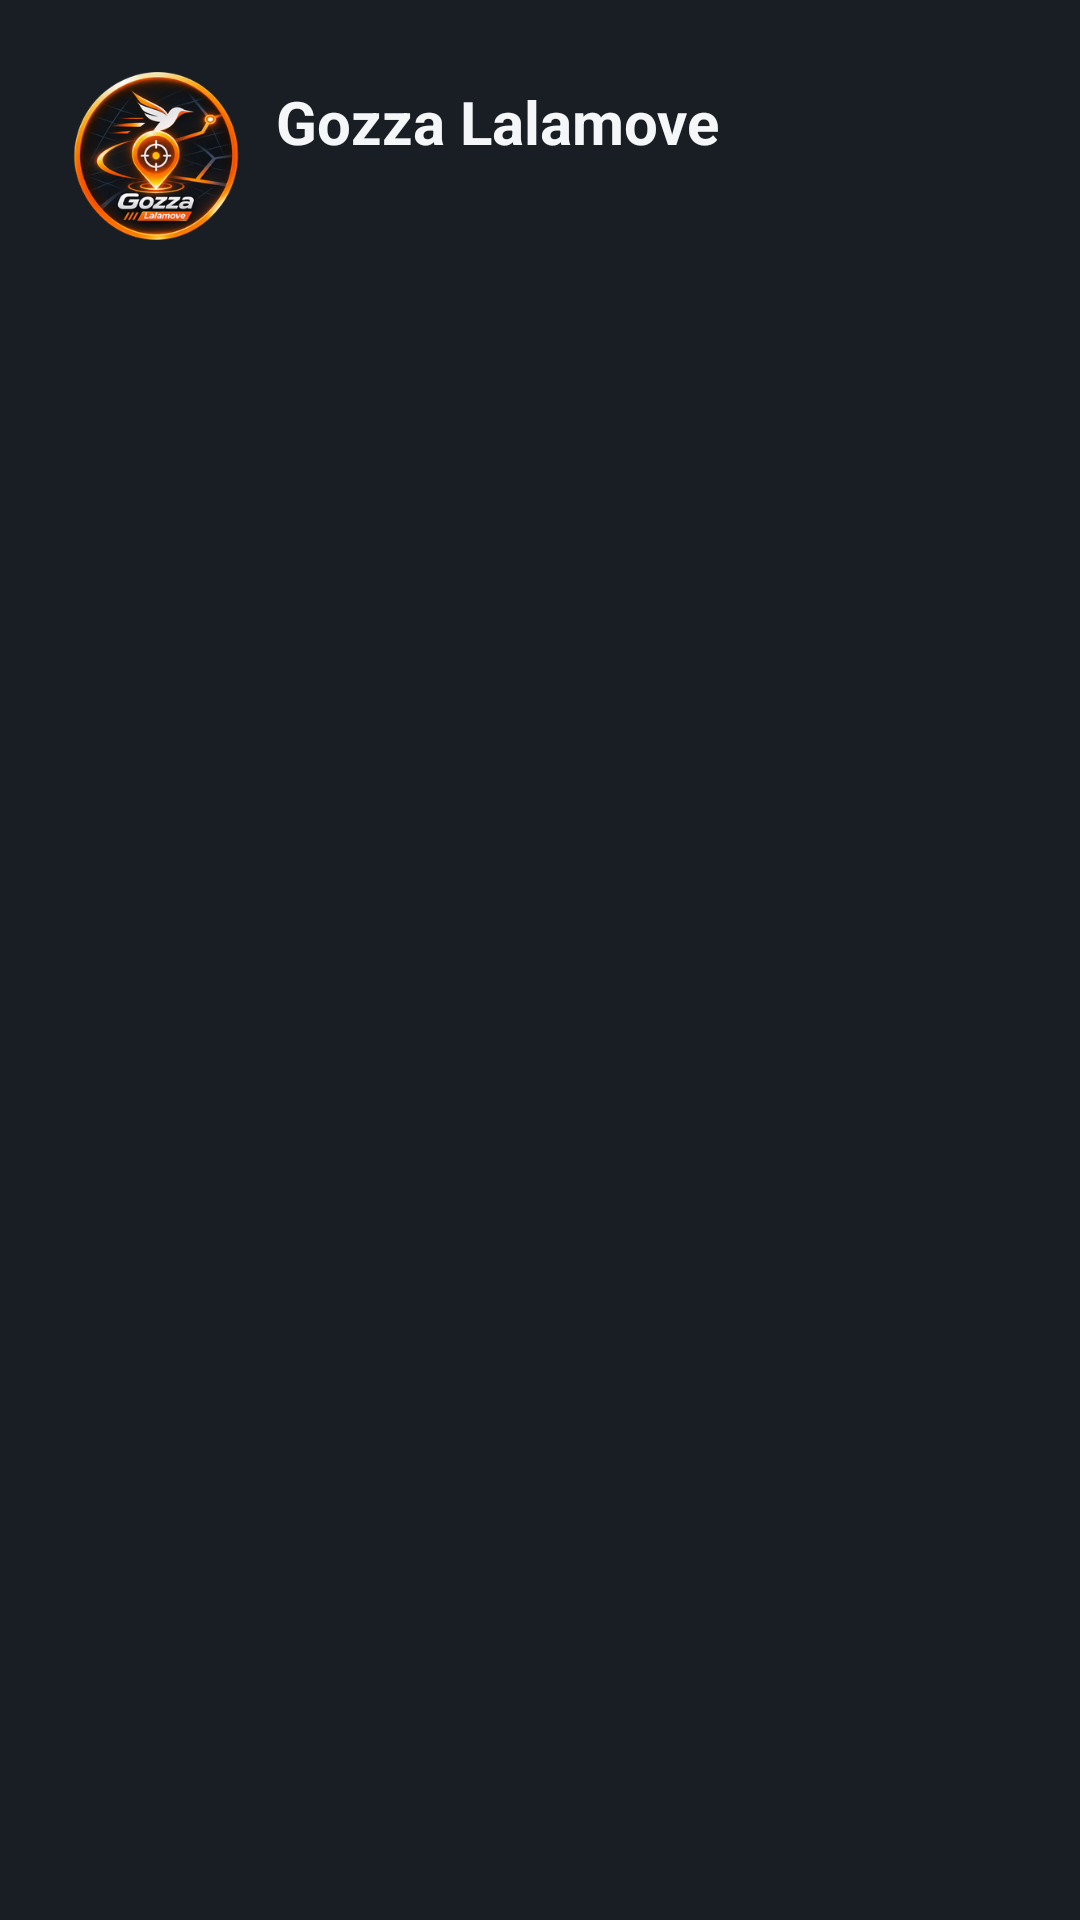

Here is an Android app screen rendered from its layout file. Give the layout XML and the strings, colors and styles it references.
<!-- AndroidManifest.xml: fallback theme Theme.MaterialComponents.DayNight.NoActionBar -->
<!-- res/layout/drawer_header.xml -->
<LinearLayout xmlns:android="http://schemas.android.com/apk/res/android" android:layout_width="match_parent" android:layout_height="wrap_content" android:orientation="vertical" android:padding="24dp" android:background="@color/gozza_surface"><LinearLayout android:layout_width="match_parent" android:layout_height="wrap_content" android:gravity="center_vertical"><ImageView android:layout_width="56dp" android:layout_height="56dp" android:src="@drawable/gozza_favorite" android:importantForAccessibility="no"/><LinearLayout android:layout_width="0dp" android:layout_height="wrap_content" android:layout_weight="1" android:layout_marginStart="12dp" android:orientation="vertical"><TextView android:id="@+id/member_username" android:layout_width="match_parent" android:layout_height="wrap_content" android:text="Gozza Lalamove" android:textSize="20sp" android:textStyle="bold" android:textColor="@color/gozza_textPrimary"/><TextView android:id="@+id/member_remaining" android:layout_width="match_parent" android:layout_height="wrap_content" android:textSize="@dimen/gozza_text_secondary" android:textStyle="bold" android:textColor="@color/gozza_primary" android:paddingTop="4dp"/></LinearLayout></LinearLayout><TextView android:id="@+id/member_details" android:layout_width="match_parent" android:layout_height="wrap_content" android:textSize="13sp" android:textColor="@color/gozza_textSecondary" android:paddingTop="12dp"/></LinearLayout>
<!-- resources referenced by this layout -->
<resources>
  <color name="gozza_primary">#FF7A18</color>
  <color name="gozza_surface">#191E25</color>
  <color name="gozza_textPrimary">#F5F6F7</color>
  <color name="gozza_textSecondary">#969DA7</color>
  <dimen name="gozza_text_secondary">14sp</dimen>
  <!-- drawable gozza_favorite: png bitmap (drawable-nodpi, 73533 bytes) -->
</resources>
